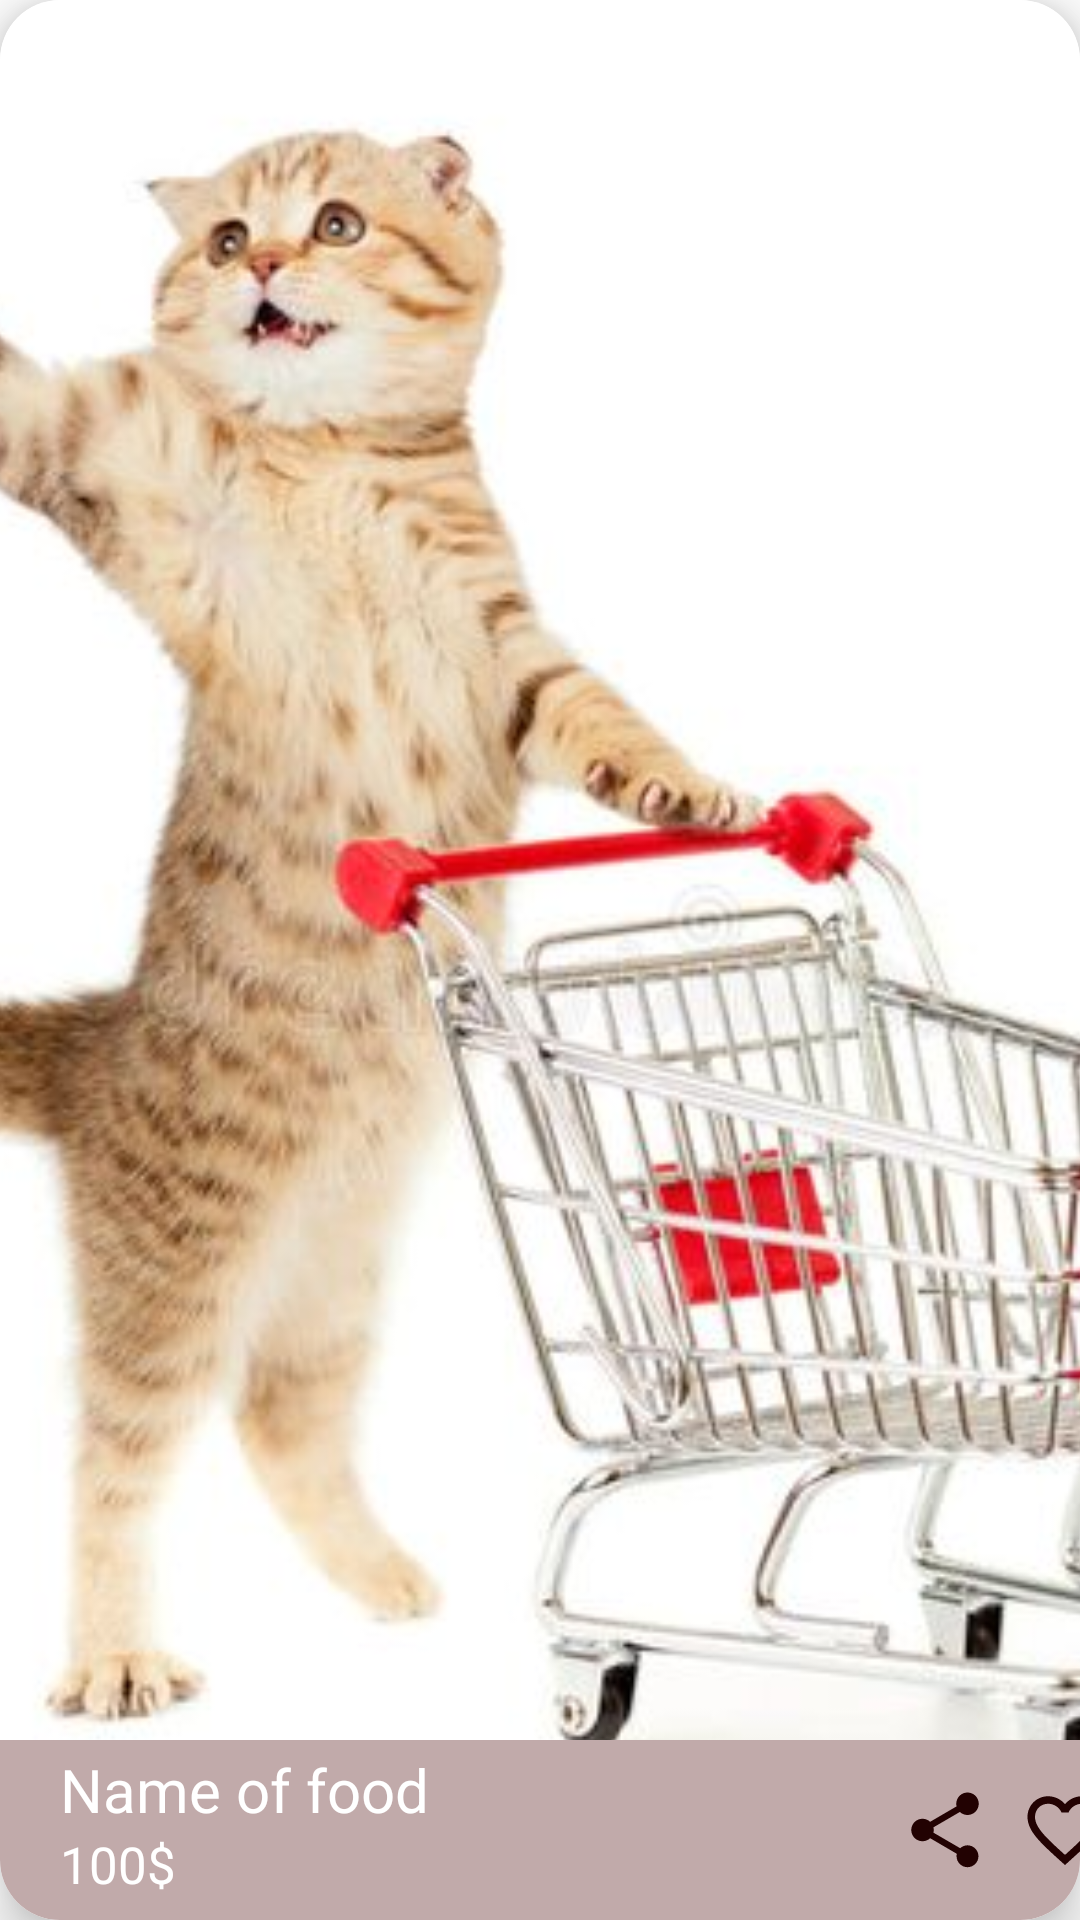

Write the Android layout XML for this screen, with the resource values it uses.
<!-- AndroidManifest.xml: application theme Theme.Myappfood -->
<!-- res/layout/food_item.xml -->
<?xml version="1.0" encoding="utf-8"?>
<androidx.cardview.widget.CardView xmlns:android="http://schemas.android.com/apk/res/android"
    xmlns:app="http://schemas.android.com/apk/res-auto"
    android:layout_width="match_parent"
    android:layout_height="200dp"
    app:cardElevation="10dp"
    app:cardCornerRadius="20sp"
    android:layout_margin="10dp">
    <RelativeLayout
        android:layout_width="match_parent"
        android:layout_height="match_parent"

        >

        <ImageView
            android:id="@+id/food_image"
            android:layout_width="match_parent"
            android:layout_height="match_parent"
            android:scaleType="centerCrop"
            android:src="@drawable/bg" />
        <LinearLayout
            android:layout_width="50dp"
            android:layout_height="50dp"
            android:layout_margin="7dp"
            android:layout_alignParentEnd="true">
            <ImageView
                android:id="@+id/btn_quick_cart"
                android:layout_width="40dp"
                android:layout_height="40dp"
                android:backgroundTint="#B3D8AB"
                android:background="@drawable/ic_shopping" />
        </LinearLayout>

        <LinearLayout
            android:layout_width="match_parent"
            android:layout_height="60dp"
            android:orientation="horizontal"
            android:layout_alignParentBottom="true"
            android:background="#C1AAAA"
            >

            <TextView
                android:id="@+id/food_name"
                android:layout_width="280dp"
                android:layout_height="40dp"
                android:text="Name of food"
                android:layout_marginStart="20dp"
                android:layout_marginTop="3dp"
                android:textColor="@color/white"
                android:textSize="20sp" />
            <ImageView
                android:layout_width="30dp"
                android:layout_height="30dp"
                android:id="@+id/btnShare"
                android:layout_gravity="center"
                android:src="@drawable/ic_baseline_share_24"/>

            <ImageView
                android:id="@+id/fav"
                android:layout_width="30dp"
                android:layout_height="30dp"
                android:layout_gravity="center"
                android:layout_marginStart="10dp"
                android:src="@drawable/ic_baseline_favorite_border_24" />

        </LinearLayout>

        <TextView
            android:id="@+id/food_price"
            android:layout_width="300dp"
            android:layout_height="30dp"
            android:layout_alignParentBottom="true"
            android:layout_marginStart="20dp"
            android:text="100$"
            android:textColor="@color/white"
            android:textSize="17sp" />
    </RelativeLayout>

</androidx.cardview.widget.CardView>
<!-- resources referenced by this layout -->
<resources>
  <!-- drawable bg: png bitmap (drawable-v24, 261246 bytes) -->
  <!-- drawable ic_baseline_favorite_border_24 (drawable) -->
  <vector android:height="24dp" android:tint="#220202"
      android:viewportHeight="24" android:viewportWidth="24"
      android:width="24dp" xmlns:android="http://schemas.android.com/apk/res/android">
      <path android:fillColor="@android:color/white" android:pathData="M16.5,3c-1.74,0 -3.41,0.81 -4.5,2.09C10.91,3.81 9.24,3 7.5,3 4.42,3 2,5.42 2,8.5c0,3.78 3.4,6.86 8.55,11.54L12,21.35l1.45,-1.32C18.6,15.36 22,12.28 22,8.5 22,5.42 19.58,3 16.5,3zM12.1,18.55l-0.1,0.1 -0.1,-0.1C7.14,14.24 4,11.39 4,8.5 4,6.5 5.5,5 7.5,5c1.54,0 3.04,0.99 3.57,2.36h1.87C13.46,5.99 14.96,5 16.5,5c2,0 3.5,1.5 3.5,3.5 0,2.89 -3.14,5.74 -7.9,10.05z"/>
  </vector>
  <!-- drawable ic_baseline_share_24 (drawable) -->
  <vector android:height="24dp" android:tint="#220202"
      android:viewportHeight="24" android:viewportWidth="24"
      android:width="24dp" xmlns:android="http://schemas.android.com/apk/res/android">
      <path android:fillColor="@android:color/white" android:pathData="M18,16.08c-0.76,0 -1.44,0.3 -1.96,0.77L8.91,12.7c0.05,-0.23 0.09,-0.46 0.09,-0.7s-0.04,-0.47 -0.09,-0.7l7.05,-4.11c0.54,0.5 1.25,0.81 2.04,0.81 1.66,0 3,-1.34 3,-3s-1.34,-3 -3,-3 -3,1.34 -3,3c0,0.24 0.04,0.47 0.09,0.7L8.04,9.81C7.5,9.31 6.79,9 6,9c-1.66,0 -3,1.34 -3,3s1.34,3 3,3c0.79,0 1.5,-0.31 2.04,-0.81l7.12,4.16c-0.05,0.21 -0.08,0.43 -0.08,0.65 0,1.61 1.31,2.92 2.92,2.92 1.61,0 2.92,-1.31 2.92,-2.92s-1.31,-2.92 -2.92,-2.92z"/>
  </vector>
  <style name="Theme.Myappfood" parent="Theme.MaterialComponents.Light.NoActionBar">
          
          <item name="colorPrimary">@color/purple_500</item>
          <item name="colorPrimaryVariant">@color/purple_700</item>
          <item name="colorOnPrimary">@color/white</item>
          
          <item name="colorSecondary">@color/teal_200</item>
          <item name="colorSecondaryVariant">@color/teal_700</item>
          <item name="colorOnSecondary">@color/black</item>
          
          <item name="android:statusBarColor" tools:targetApi="l">?attr/colorPrimaryVariant</item>
          
      </style>
  <!-- not gathered from this repository: default colours our renderer supplied (Android Studio template values) -->
  <color name="purple_500">#FF6200EE</color>
  <color name="purple_700">#FF3700B3</color>
  <color name="teal_200">#FF03DAC5</color>
  <color name="teal_700">#FF018786</color>
  <color name="black">#FF000000</color>
  <color name="white">#FFFFFFFF</color>
</resources>
